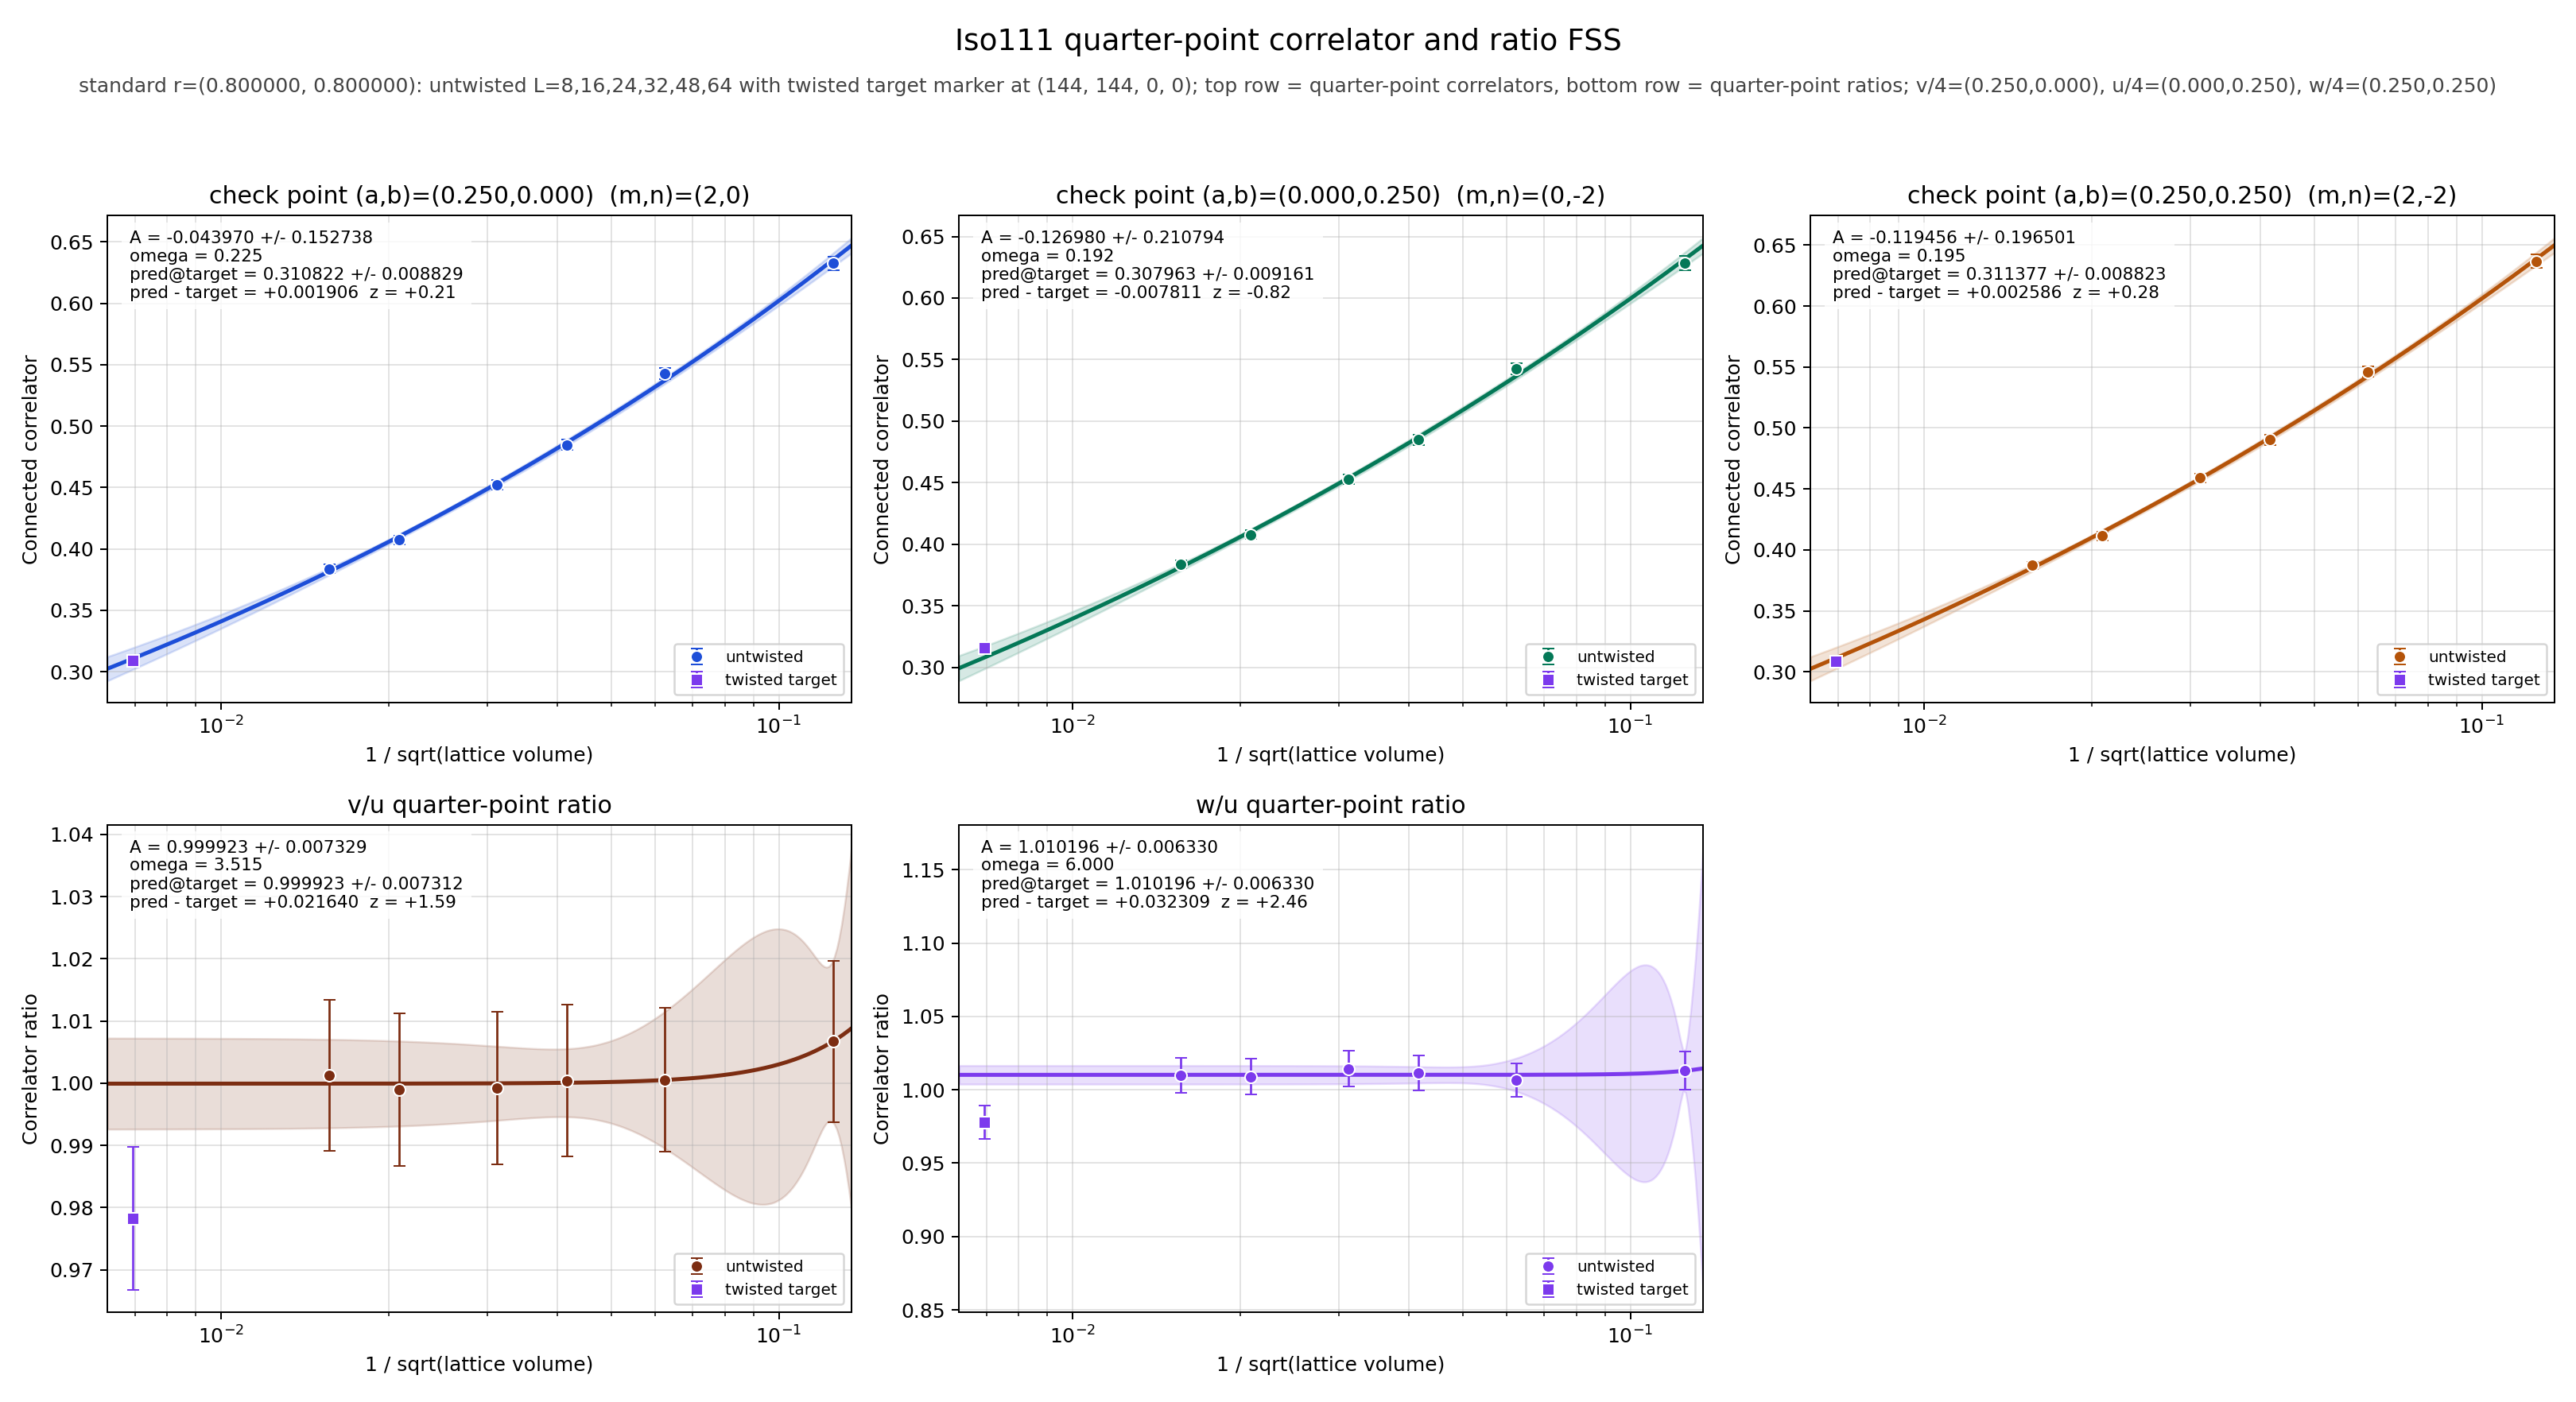

Source data for this figure (header and first rows):
panel	series	x	y	sigma	fit_A	fit_sigma_A	fit_omega	pred_target	pred_target_sigma	delta_target	z_target	twisted_x	twisted_y	twisted_sigma
v/4	untwisted	0.125	0.6326	0.005706	-0.04397	0.1527	0.2247	0.3108	0.008829	0.001906	0.2069	0.006944	0.3089	0.002631
v/4	untwisted	0.0625	0.5429	0.004414	-0.04397	0.1527	0.2247	0.3108	0.008829	0.001906	0.2069	0.006944	0.3089	0.002631
v/4	untwisted	0.04167	0.4849	0.004172	-0.04397	0.1527	0.2247	0.3108	0.008829	0.001906	0.2069	0.006944	0.3089	0.002631
v/4	untwisted	0.03125	0.4522	0.003933	-0.04397	0.1527	0.2247	0.3108	0.008829	0.001906	0.2069	0.006944	0.3089	0.002631
v/4	untwisted	0.02083	0.4074	0.003564	-0.04397	0.1527	0.2247	0.3108	0.008829	0.001906	0.2069	0.006944	0.3089	0.002631
v/4	untwisted	0.01562	0.384	0.003277	-0.04397	0.1527	0.2247	0.3108	0.008829	0.001906	0.2069	0.006944	0.3089	0.002631
v/4	twisted	0.006944	0.3089	0.002631	-0.04397	0.1527	0.2247	0.3108	0.008829	0.001906	0.2069	0.006944	0.3089	0.002631
u/4	untwisted	0.125	0.6284	0.005798	-0.127	0.2108	0.1923	0.308	0.009161	-0.007811	-0.8209	0.006944	0.3158	0.002569
u/4	untwisted	0.0625	0.5426	0.004446	-0.127	0.2108	0.1923	0.308	0.009161	-0.007811	-0.8209	0.006944	0.3158	0.002569
u/4	untwisted	0.04167	0.4847	0.004203	-0.127	0.2108	0.1923	0.308	0.009161	-0.007811	-0.8209	0.006944	0.3158	0.002569
u/4	untwisted	0.03125	0.4526	0.003908	-0.127	0.2108	0.1923	0.308	0.009161	-0.007811	-0.8209	0.006944	0.3158	0.002569
u/4	untwisted	0.02083	0.4078	0.003551	-0.127	0.2108	0.1923	0.308	0.009161	-0.007811	-0.8209	0.006944	0.3158	0.002569
u/4	untwisted	0.01562	0.3835	0.003303	-0.127	0.2108	0.1923	0.308	0.009161	-0.007811	-0.8209	0.006944	0.3158	0.002569
u/4	twisted	0.006944	0.3158	0.002569	-0.127	0.2108	0.1923	0.308	0.009161	-0.007811	-0.8209	0.006944	0.3158	0.002569
w/4	untwisted	0.125	0.6366	0.005561	-0.1195	0.1965	0.1954	0.3114	0.008823	0.002586	0.281	0.006944	0.3088	0.002625
w/4	untwisted	0.0625	0.5461	0.004333	-0.1195	0.1965	0.1954	0.3114	0.008823	0.002586	0.281	0.006944	0.3088	0.002625
w/4	untwisted	0.04167	0.4903	0.00402	-0.1195	0.1965	0.1954	0.3114	0.008823	0.002586	0.281	0.006944	0.3088	0.002625
w/4	untwisted	0.03125	0.4591	0.003753	-0.1195	0.1965	0.1954	0.3114	0.008823	0.002586	0.281	0.006944	0.3088	0.002625
w/4	untwisted	0.02083	0.4115	0.003456	-0.1195	0.1965	0.1954	0.3114	0.008823	0.002586	0.281	0.006944	0.3088	0.002625
w/4	untwisted	0.01562	0.3873	0.003199	-0.1195	0.1965	0.1954	0.3114	0.008823	0.002586	0.281	0.006944	0.3088	0.002625
w/4	twisted	0.006944	0.3088	0.002625	-0.1195	0.1965	0.1954	0.3114	0.008823	0.002586	0.281	0.006944	0.3088	0.002625
(v/4)/(u/4)	untwisted	0.125	1.007	0.01299	0.9999	0.007329	3.515	0.9999	0.007312	0.02164	1.586	0.006944	0.9783	0.01152
(v/4)/(u/4)	untwisted	0.0625	1.001	0.01155	0.9999	0.007329	3.515	0.9999	0.007312	0.02164	1.586	0.006944	0.9783	0.01152
(v/4)/(u/4)	untwisted	0.04167	1	0.01222	0.9999	0.007329	3.515	0.9999	0.007312	0.02164	1.586	0.006944	0.9783	0.01152
(v/4)/(u/4)	untwisted	0.03125	0.9992	0.01225	0.9999	0.007329	3.515	0.9999	0.007312	0.02164	1.586	0.006944	0.9783	0.01152
(v/4)/(u/4)	untwisted	0.02083	0.999	0.01233	0.9999	0.007329	3.515	0.9999	0.007312	0.02164	1.586	0.006944	0.9783	0.01152
(v/4)/(u/4)	untwisted	0.01562	1.001	0.01214	0.9999	0.007329	3.515	0.9999	0.007312	0.02164	1.586	0.006944	0.9783	0.01152
(v/4)/(u/4)	twisted	0.006944	0.9783	0.01152	0.9999	0.007329	3.515	0.9999	0.007312	0.02164	1.586	0.006944	0.9783	0.01152
(w/4)/(u/4)	untwisted	0.125	1.013	0.01287	1.01	0.00633	6	1.01	0.00633	0.03231	2.46	0.006944	0.9779	0.01151
(w/4)/(u/4)	untwisted	0.0625	1.006	0.01148	1.01	0.00633	6	1.01	0.00633	0.03231	2.46	0.006944	0.9779	0.01151
(w/4)/(u/4)	untwisted	0.04167	1.012	0.01207	1.01	0.00633	6	1.01	0.00633	0.03231	2.46	0.006944	0.9779	0.01151
(w/4)/(u/4)	untwisted	0.03125	1.014	0.01206	1.01	0.00633	6	1.01	0.00633	0.03231	2.46	0.006944	0.9779	0.01151
(w/4)/(u/4)	untwisted	0.02083	1.009	0.01221	1.01	0.00633	6	1.01	0.00633	0.03231	2.46	0.006944	0.9779	0.01151
(w/4)/(u/4)	untwisted	0.01562	1.01	0.01205	1.01	0.00633	6	1.01	0.00633	0.03231	2.46	0.006944	0.9779	0.01151
(w/4)/(u/4)	twisted	0.006944	0.9779	0.01151	1.01	0.00633	6	1.01	0.00633	0.03231	2.46	0.006944	0.9779	0.01151
